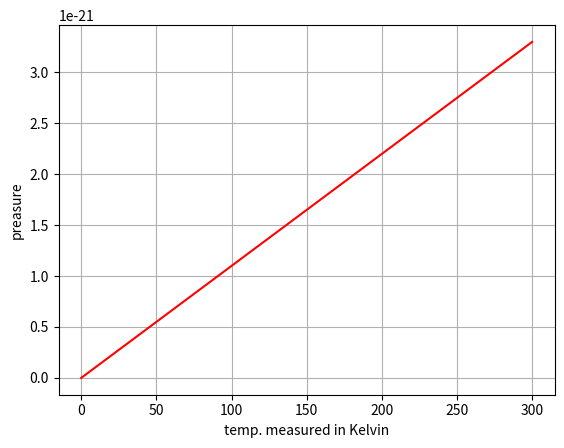
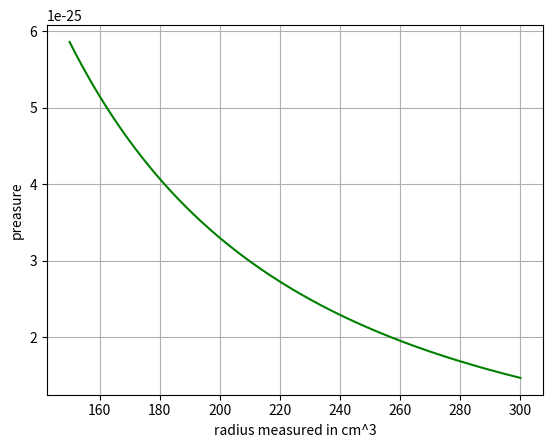
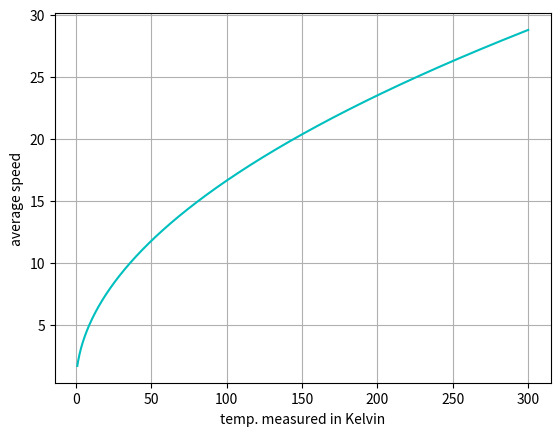

The script that saved these images, in order:
from __future__ import division
import matplotlib.pyplot as plt
from math import pi, sqrt
import numpy as np
from mpl_toolkits.mplot3d import Axes3D

kB = 1.380658*10**-23
N = 10
m = 10**-23

T = np.linspace(0,300,600)
P = lambda T: ((N*kB*T)/(pi*(2)**2))
P = np.vectorize(P)
P2 = P(T)
plt.figure()
plt.grid()
plt.plot(T, P2, color='r')
plt.xlabel('temp. measured in Kelvin')
plt.ylabel('preasure')
plt.show()

r = np.linspace(150,300,600)
P = lambda r: ((N*kB*300)/(pi*r**2))
P = np.vectorize(P)
P2 = P(r)
plt.figure()
plt.grid()
plt.plot(r, P2, color='g')
plt.xlabel('radius measured in cm^3')
plt.ylabel('preasure')
plt.show()


T = np.linspace(1,300,600)
v = lambda T: sqrt((T*kB*2)/(m))
v = np.vectorize(v)
v2 = v(T)
plt.figure()
plt.grid()
plt.plot(T, v2, color='c')
plt.xlabel('temp. measured in Kelvin')
plt.ylabel('average speed')
plt.show()



"""
GM = 2.95912208232218*10*-4 # gravitationskonstanten gange Solens masse

r_vec = np.array([-1.813068419866209*10**-1, 9.642197733507970*10**-1, -6.850809238551276*10**-5]).reshape(3,1)
v_vec = np.array([-1.718334419397708*10**-2, -3.209800047122614*10**-3, 6.736104268755766*10**-9]).reshape(3,1)


def eulerl(r_vec,v_vec, GM):
	r = np.linalg.norm(r_vec) # distance from 
	a_vec = -((GM/r**3)*r_vec)

	x = []
	y = []	
	z = []
	for i in np.arange(0,365,0.1):
		x.append(r_vec[0])
		y.append(r_vec[1])
		z.append(r_vec[2])

		r_vec += v_vec*0.5
		v_vec += a_vec*0.5

		a_vec = -((GM/r**3)*r_vec)

	coords = np.array([x,y,z])
	return coords


fig = plt.figure()
ax = fig.add_subplot(111, projection='3d')
xr,yr,zr = eulerl(r_vec,v_vec, GM)
ax.plot(xr, yr, zr)
plt.show()
'''
plt.figure()
plt.plot(eulerl(r_vec,v_vec,GM))
plt.show()
"""



